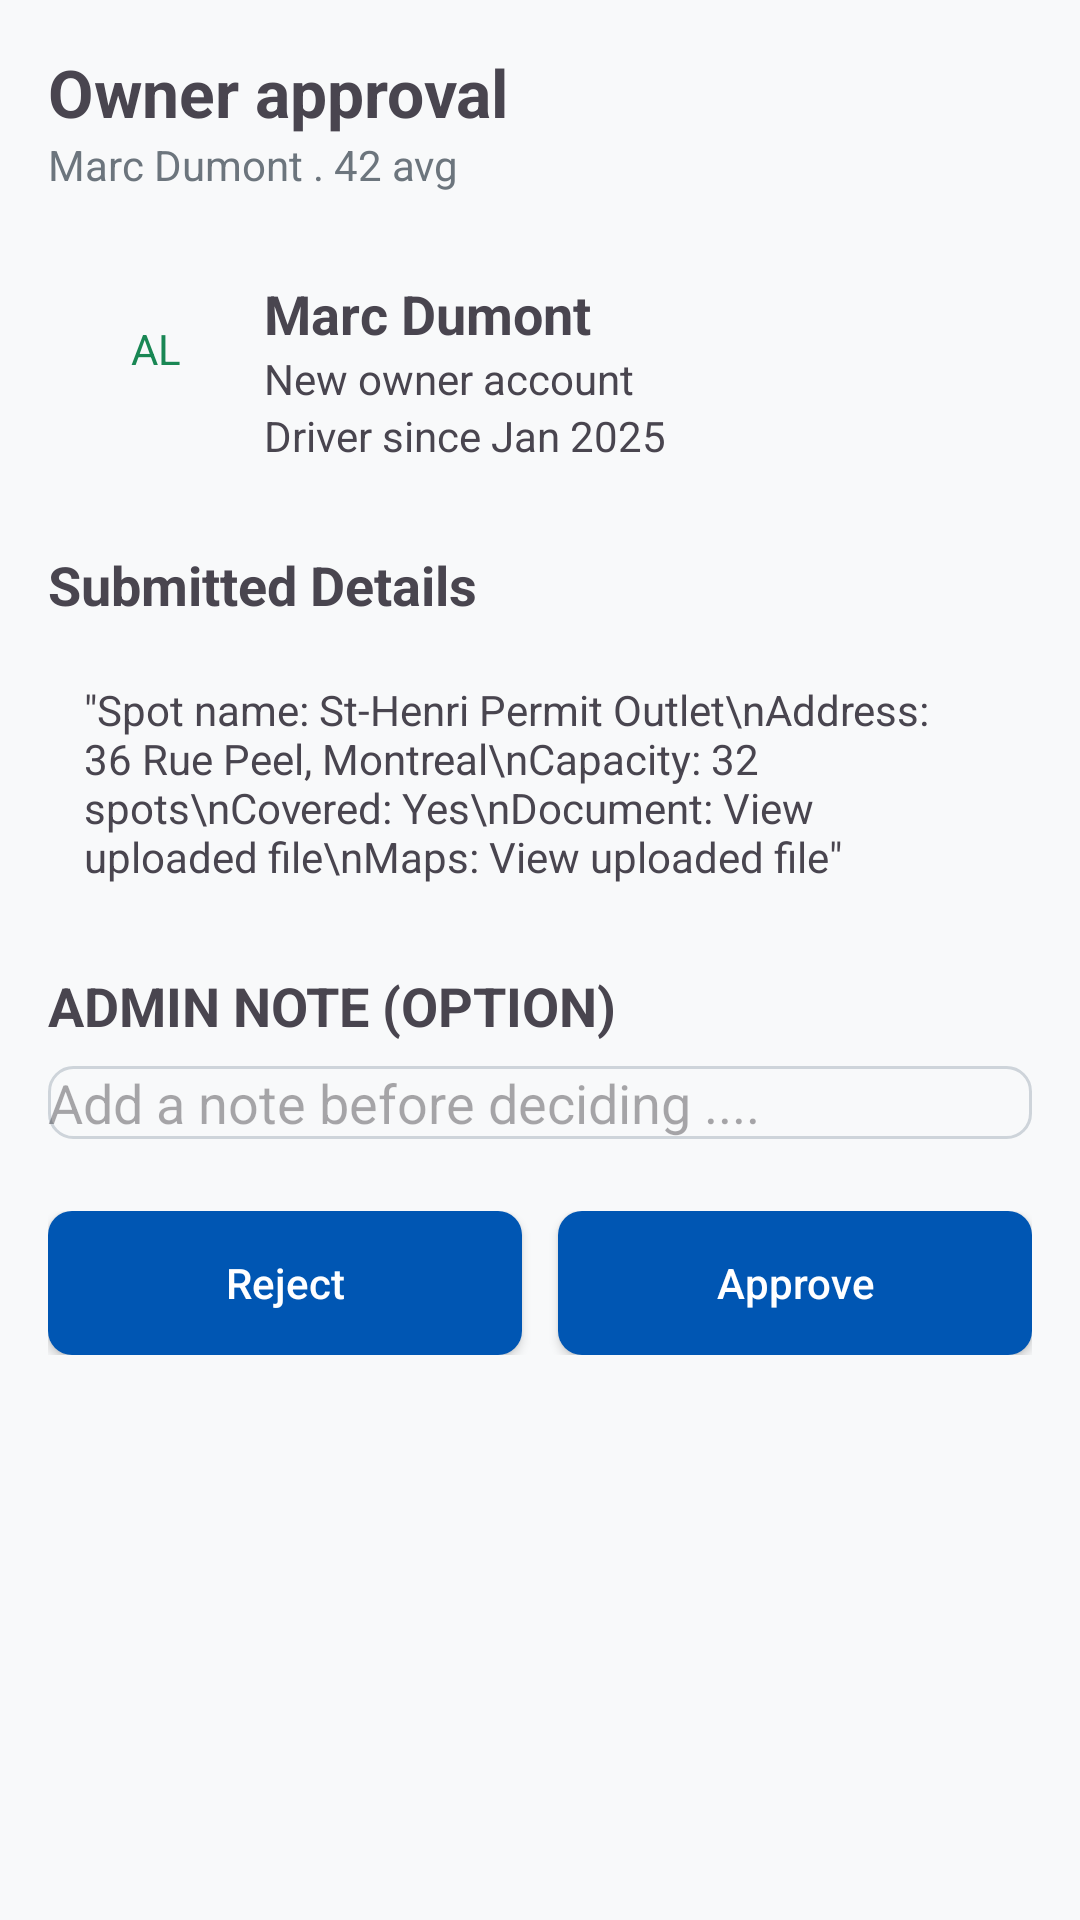

Here is an Android app screen rendered from its layout file. Give the layout XML and the strings, colors and styles it references.
<!-- AndroidManifest.xml: application theme Theme.Smartpark -->
<!-- res/layout/activity_owner_approval.xml -->
<?xml version="1.0" encoding="utf-8"?>
<ScrollView xmlns:android="http://schemas.android.com/apk/res/android" xmlns:app="http://schemas.android.com/apk/res-auto"
    android:layout_width="match_parent" android:layout_height="match_parent" android:background="@color/bg">
    <LinearLayout android:layout_width="match_parent" android:layout_height="wrap_content" android:orientation="vertical" android:padding="16dp">
        <TextView android:layout_width="wrap_content" android:layout_height="wrap_content" android:text="Owner approval" android:textStyle="bold" android:textSize="22sp"/>
        <TextView android:layout_width="wrap_content" android:layout_height="wrap_content" android:text="Marc Dumont . 42 avg" android:textColor="@color/text_muted"/>
        <LinearLayout android:layout_width="match_parent" android:layout_height="wrap_content" android:background="@drawable/bg_card" android:padding="12dp" android:layout_marginTop="16dp" android:orientation="horizontal">
            <TextView android:layout_width="48dp" android:layout_height="48dp" android:gravity="center" android:text="AL" android:background="@drawable/bg_chip_green" android:textColor="@color/green_text"/>
            <LinearLayout android:layout_width="wrap_content" android:layout_height="wrap_content" android:orientation="vertical" android:layout_marginStart="12dp">
                <TextView android:layout_width="wrap_content" android:layout_height="wrap_content" android:text="Marc Dumont" android:textStyle="bold" android:textSize="18sp"/>
                <TextView android:layout_width="wrap_content" android:layout_height="wrap_content" android:text="New owner account"/>
                <TextView android:layout_width="wrap_content" android:layout_height="wrap_content" android:text="Driver since Jan 2025"/>
            </LinearLayout>
        </LinearLayout>
        <TextView android:layout_width="wrap_content" android:layout_height="wrap_content" android:text="Submitted Details" android:textStyle="bold" android:textSize="18sp" android:layout_marginTop="16dp"/>
        <TextView android:layout_width="match_parent" android:layout_height="wrap_content" android:background="@drawable/bg_card" android:padding="12dp" android:layout_marginTop="8dp" android:text='"Spot name: St-Henri Permit Outlet\nAddress: 36 Rue Peel, Montreal\nCapacity: 32 spots\nCovered: Yes\nDocument: View uploaded file\nMaps: View uploaded file"'/>
        <TextView android:layout_width="wrap_content" android:layout_height="wrap_content" android:text="ADMIN NOTE (OPTION)" android:textStyle="bold" android:textSize="18sp" android:layout_marginTop="16dp"/>
        <EditText android:layout_width="match_parent" android:layout_height="wrap_content" android:background="@drawable/bg_input" android:hint="Add a note before deciding ...." android:layout_marginTop="8dp"/>
        <LinearLayout android:layout_width="match_parent" android:layout_height="wrap_content" android:layout_marginTop="24dp">
            <Button android:id="@+id/btnReject" android:layout_width="0dp" android:layout_height="wrap_content" android:layout_weight="1" android:layout_marginEnd="6dp" android:text="Reject" android:textAllCaps="false" android:background="@drawable/bg_primary_button" android:textColor="@color/white"/>
            <Button android:id="@+id/btnApprove" android:layout_width="0dp" android:layout_height="wrap_content" android:layout_weight="1" android:layout_marginStart="6dp" android:text="Approve" android:textAllCaps="false" android:background="@drawable/bg_primary_button" android:textColor="@color/white"/>
        </LinearLayout>
    </LinearLayout>
</ScrollView>
<!-- resources referenced by this layout -->
<resources>
  <color name="bg">#F8F9FA</color>
  <color name="green_text">#198754</color>
  <color name="text_muted">#6C757D</color>
  <color name="white">#FFFFFFFF</color>
  <!-- drawable bg_input (drawable) -->
  <?xml version="1.0" encoding="utf-8"?>
  <shape xmlns:android="http://schemas.android.com/apk/res/android">
      <solid android:color="#F8F9FA"/>
      <corners android:radius="8dp"/>
      <stroke android:width="1dp" android:color="#CED4DA"/>
  </shape>
  <!-- drawable bg_primary_button (drawable) -->
  <?xml version="1.0" encoding="utf-8"?>
  <shape xmlns:android="http://schemas.android.com/apk/res/android">
      <solid android:color="#0056b3"/>
      <corners android:radius="8dp"/>
  </shape>
  <style name="Theme.Smartpark" parent="Base.Theme.Smartpark" />
  <style name="Base.Theme.Smartpark" parent="Theme.Material3.DayNight.NoActionBar">
          
          
      </style>
</resources>
